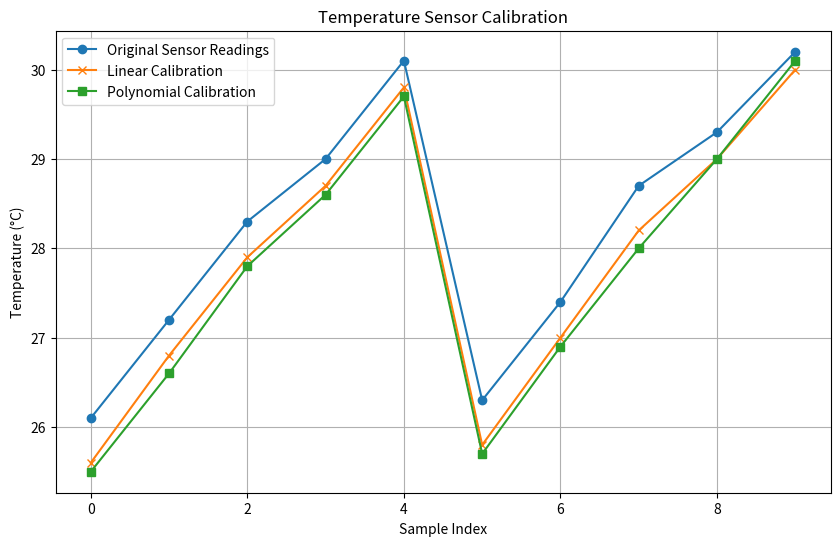

Reproduce this figure in Python.
import matplotlib.pyplot as plt

# Example data from the C++ output
sensor_readings = [26.1, 27.2, 28.3, 29.0, 30.1, 26.3, 27.4, 28.7, 29.3, 30.2]
calibrated_readings_linear = [25.6, 26.8, 27.9, 28.7, 29.8, 25.8, 27.0, 28.2, 29.0, 30.0]
calibrated_readings_polynomial = [25.5, 26.6, 27.8, 28.6, 29.7, 25.7, 26.9, 28.0, 29.0, 30.1]

# Plot
plt.figure(figsize=(10, 6))
plt.plot(sensor_readings, label='Original Sensor Readings', marker='o')
plt.plot(calibrated_readings_linear, label='Linear Calibration', marker='x')
plt.plot(calibrated_readings_polynomial, label='Polynomial Calibration', marker='s')
plt.xlabel('Sample Index')
plt.ylabel('Temperature (°C)')
plt.title('Temperature Sensor Calibration')
plt.legend()
plt.grid(True)
plt.show()
